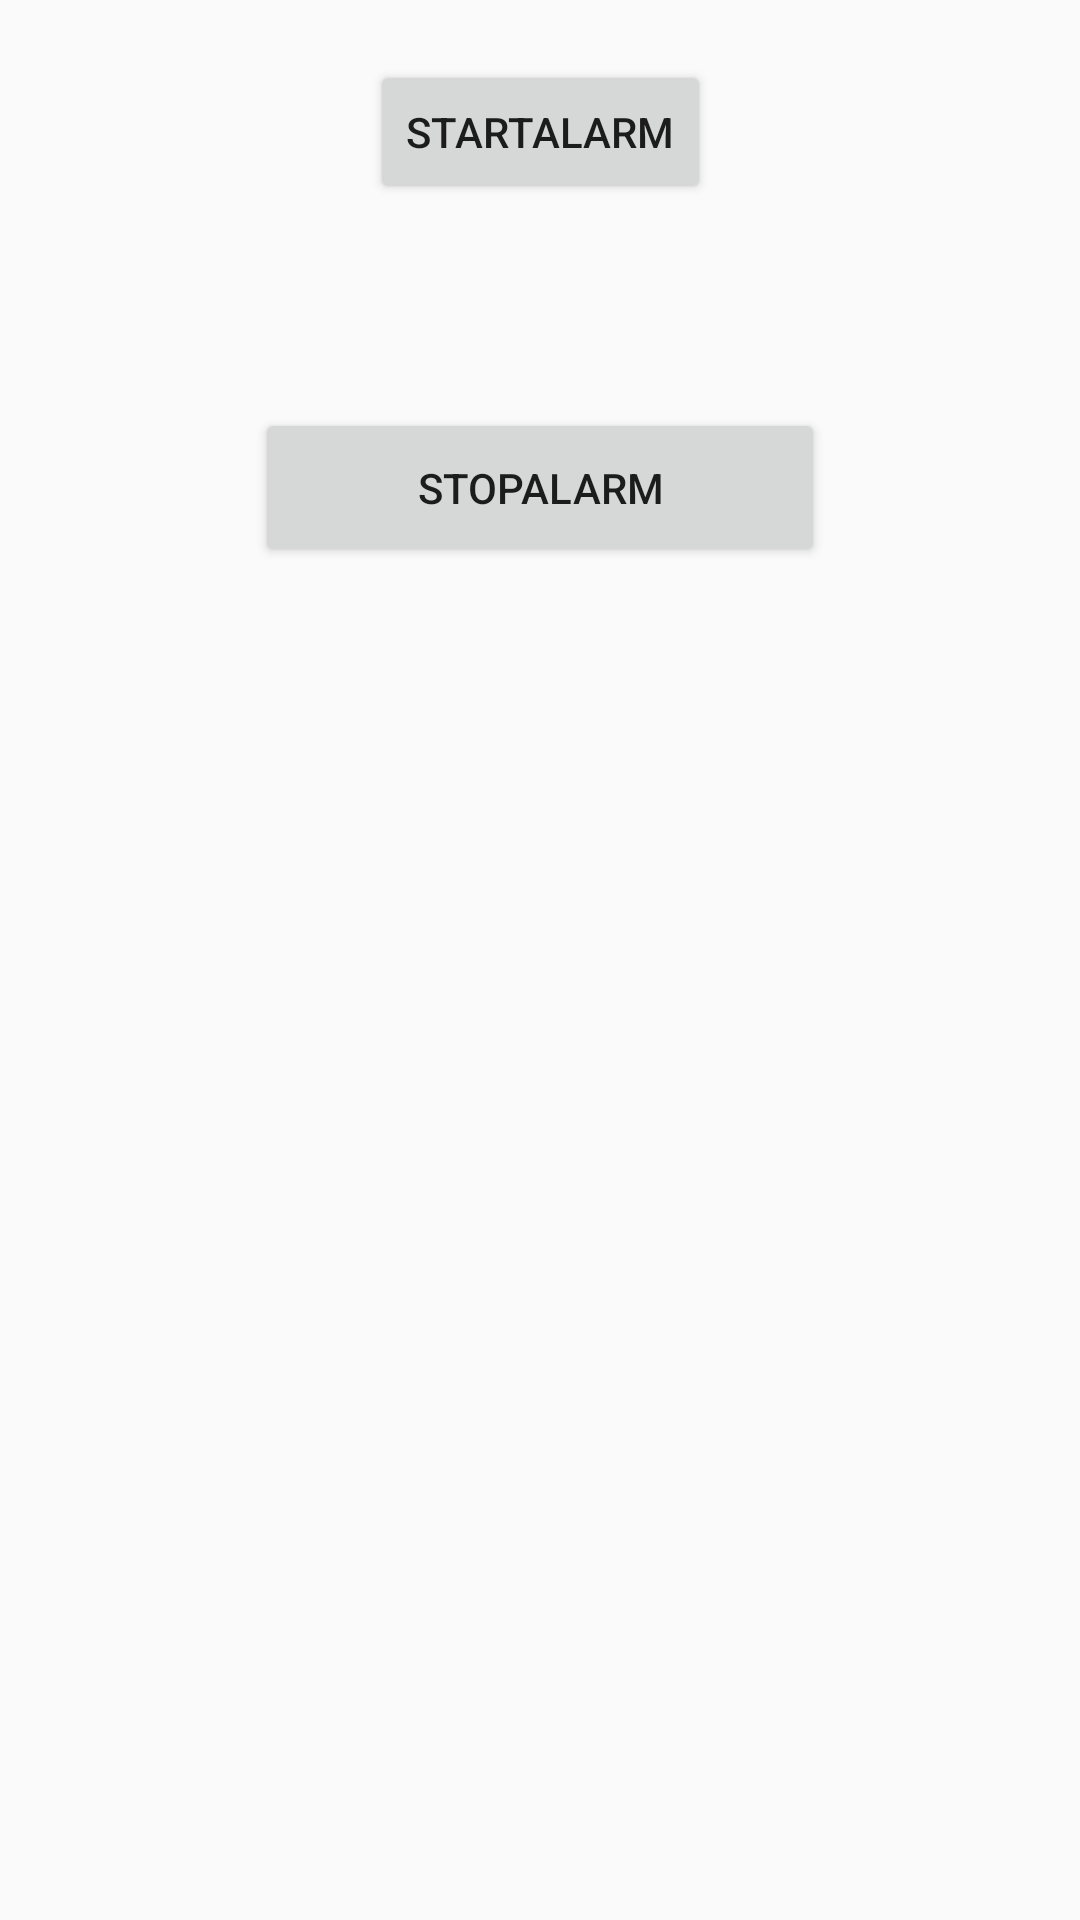

Here is an Android app screen rendered from its layout file. Give the layout XML and the strings, colors and styles it references.
<!-- AndroidManifest.xml: application theme AppTheme -->
<!-- res/layout/activity_alarm_manager.xml -->
<?xml version="1.0" encoding="utf-8"?>
<androidx.constraintlayout.widget.ConstraintLayout xmlns:android="http://schemas.android.com/apk/res/android"
    xmlns:app="http://schemas.android.com/apk/res-auto"
    xmlns:tools="http://schemas.android.com/tools"
    android:layout_width="match_parent"
    android:layout_height="match_parent"
    tools:context=".AlarmManager.AlarmManagerActivity">

    <Button
        android:id="@+id/StartServiceButton"
        android:layout_width="wrap_content"
        android:layout_height="wrap_content"
        android:layout_marginTop="20dp"
        android:layout_marginBottom="32dp"
        android:onClick="StartAlarm"
        android:text="StartAlarm"
        app:layout_constraintBottom_toTopOf="@+id/StopServiceButton"
        app:layout_constraintEnd_toEndOf="parent"
        app:layout_constraintStart_toStartOf="parent"
        app:layout_constraintTop_toTopOf="parent" />

    <Button
        android:id="@+id/StopServiceButton"
        android:layout_width="190dp"
        android:layout_height="53dp"
        android:layout_marginTop="68dp"
        android:onClick="StopAlarm"
        android:text="StopAlarm"
        app:layout_constraintEnd_toEndOf="parent"
        app:layout_constraintStart_toStartOf="parent"
        app:layout_constraintTop_toBottomOf="@+id/StartServiceButton" />
</androidx.constraintlayout.widget.ConstraintLayout>
<!-- resources referenced by this layout -->
<resources>
  <style name="AppTheme" parent="Theme.AppCompat.Light.DarkActionBar">
          
          <item name="colorPrimary">@color/colorPrimary</item>
          <item name="colorPrimaryDark">@color/colorPrimaryDark</item>
          <item name="colorAccent">@color/colorAccent</item>
          <item name="windowActionBar">false</item>
          <item name="windowNoTitle">true</item>
      </style>
  <color name="colorPrimary">#008577</color>
  <color name="colorPrimaryDark">#00574B</color>
  <color name="colorAccent">#D81B60</color>
</resources>
